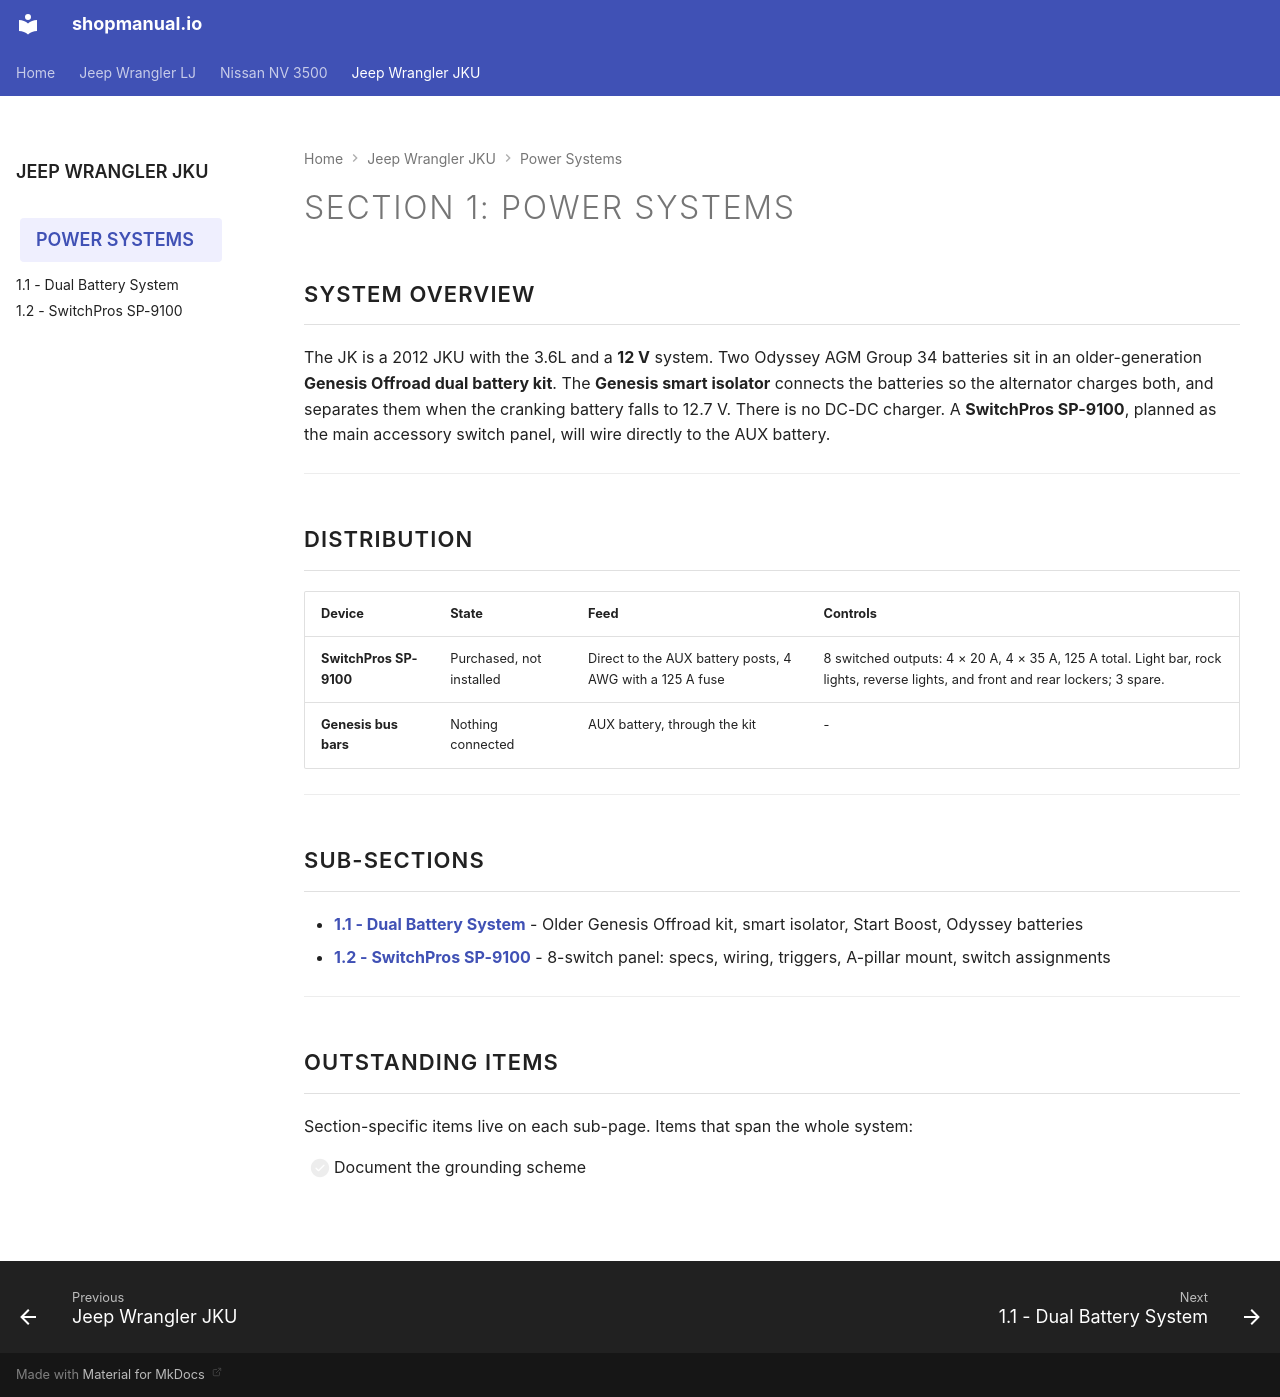

repository: sob/shopmanual.io · page: jeep_jku/01-power-systems/index.html · generator: mkdocs

---
hide:
  - toc
---

# Section 1: Power Systems {#power-systems}

## System Overview

The JK is a 2012 JKU with the 3.6L and a **12 V** system. Two Odyssey AGM
Group 34 batteries sit in an older-generation **Genesis Offroad dual battery
kit**. The **Genesis smart isolator** connects the batteries so the
alternator charges both, and separates them when the cranking battery falls
to 12.7 V. There is no DC-DC charger. A **SwitchPros SP-9100**, planned as
the main accessory switch panel, will wire directly to the AUX battery.

---

## Distribution

| Device | State | Feed | Controls |
| :----- | :---- | :--- | :------- |
| **SwitchPros SP-9100** | Purchased, not installed | Direct to the AUX battery posts, 4 AWG with a 125 A fuse | 8 switched outputs: 4 × 20 A, 4 × 35 A, 125 A total. Light bar, rock lights, reverse lights, and front and rear lockers; 3 spare. |
| **Genesis bus bars** | Nothing connected | AUX battery, through the kit | - |

---

## Sub-sections

- **[1.1 - Dual Battery System](01-dual-battery.md)** - Older Genesis Offroad kit, smart isolator, Start Boost, Odyssey batteries
- **[1.2 - SwitchPros SP-9100](02-switchpros-sp9100.md)** - 8-switch panel: specs, wiring, triggers, A-pillar mount, switch assignments

---

## Outstanding Items

Section-specific items live on each sub-page. Items that span the whole system:

- [ ] Document the grounding scheme
